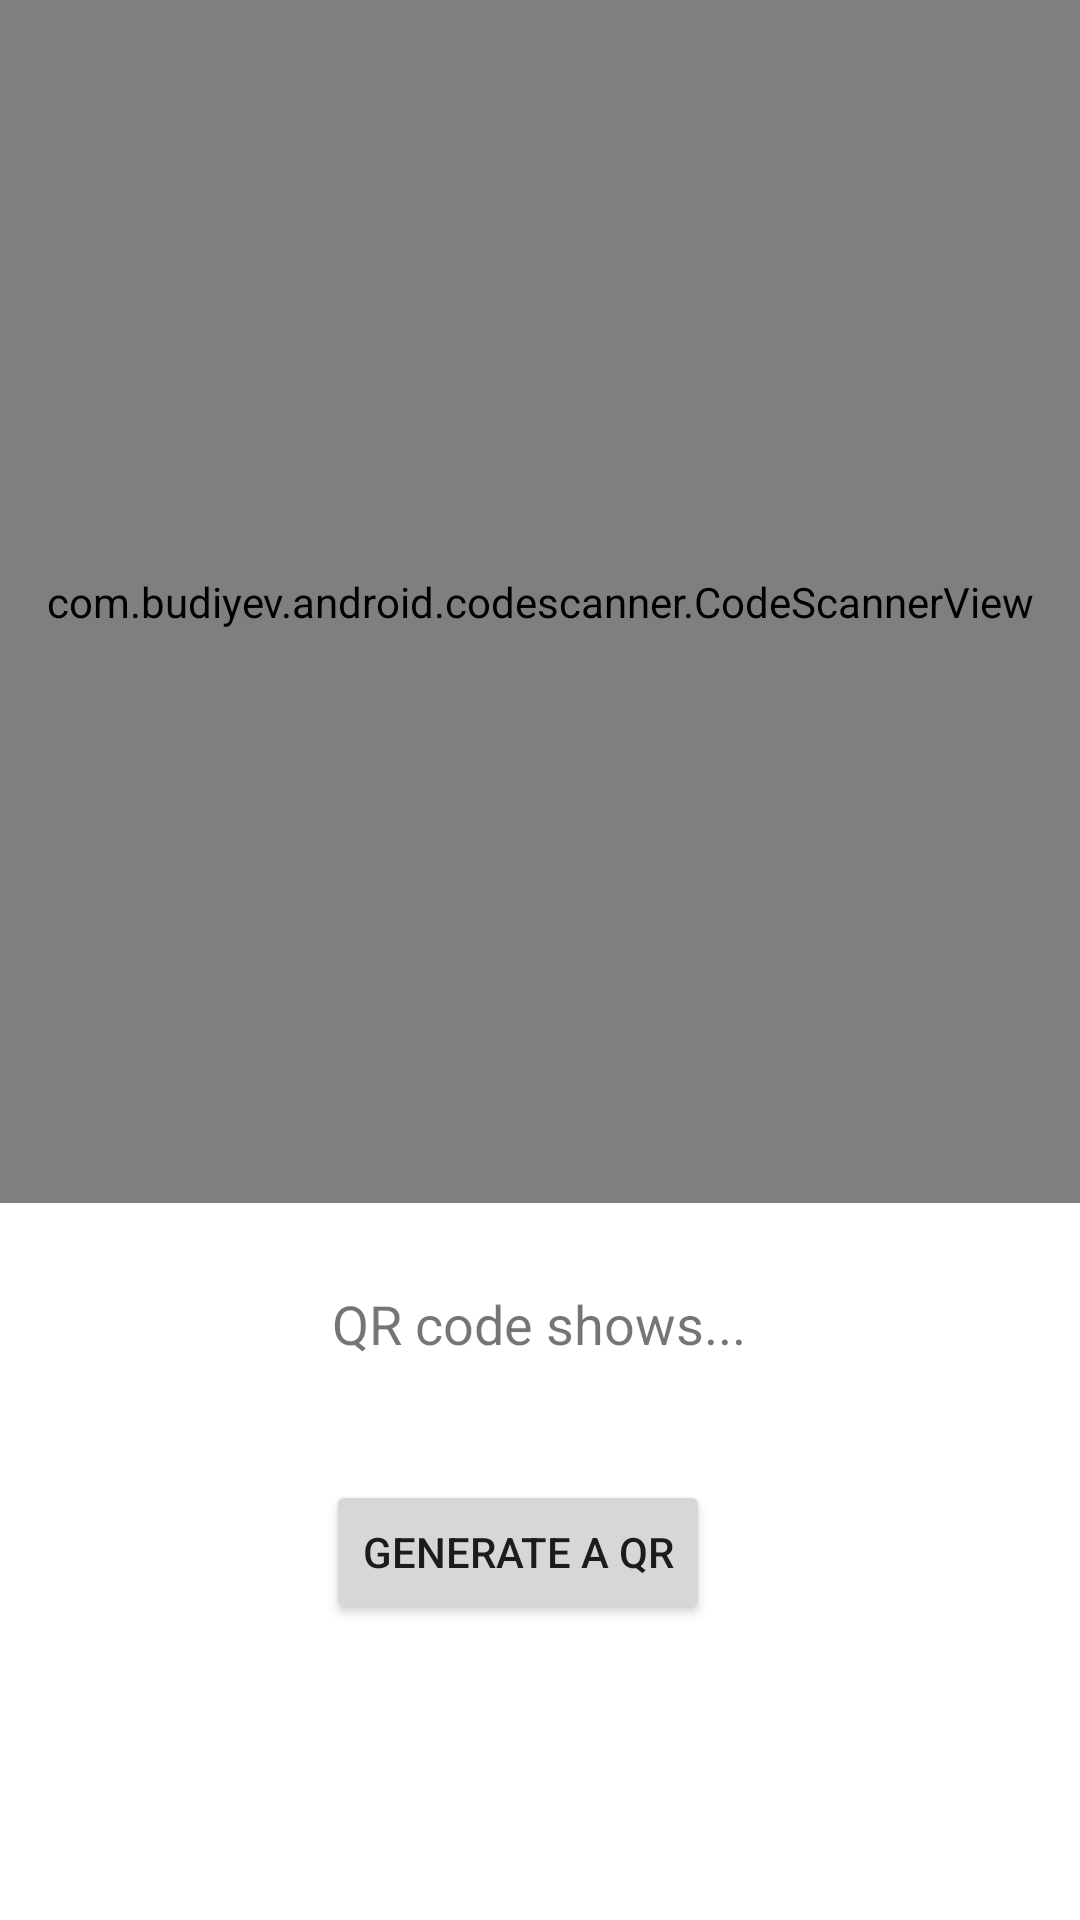

Reconstruct the res/layout file that produces this screen, plus the resources it refers to.
<!-- AndroidManifest.xml: application theme Theme.LocationElevation -->
<!-- res/layout/activity_qrcode_scanner.xml -->
<?xml version="1.0" encoding="utf-8"?>
<androidx.constraintlayout.widget.ConstraintLayout xmlns:android="http://schemas.android.com/apk/res/android"
    xmlns:app="http://schemas.android.com/apk/res-auto"
    xmlns:tools="http://schemas.android.com/tools"
    android:layout_width="match_parent"
    android:layout_height="match_parent"
    tools:context=".QRCodeScannerActivity">

    <com.budiyev.android.codescanner.CodeScannerView
        android:id="@+id/QRCodeScannerView"
        android:layout_width="match_parent"
        android:layout_height="401dp"
        app:autoFocusButtonColor="@color/white"
        app:autoFocusButtonVisible="true"
        app:flashButtonColor="@color/white"
        app:flashButtonVisible="true"
        app:layout_constraintEnd_toEndOf="parent"
        app:layout_constraintStart_toStartOf="parent"
        app:layout_constraintTop_toTopOf="parent"
        app:maskColor="@color/Semiblack" />

    <TextView
        android:id="@+id/QRCodeResultTextView"
        android:layout_width="wrap_content"
        android:layout_height="wrap_content"
        android:layout_marginStart="151dp"
        android:layout_marginTop="28dp"
        android:layout_marginEnd="152dp"
        android:text="QR code shows..."
        android:textSize="18sp"
        app:layout_constraintEnd_toEndOf="parent"
        app:layout_constraintStart_toStartOf="parent"
        app:layout_constraintTop_toBottomOf="@+id/QRCodeScannerView" />

    <Button
        android:id="@+id/returnToGenerateQRButton"
        android:layout_width="wrap_content"
        android:layout_height="wrap_content"
        android:layout_marginTop="40dp"
        android:text="generate a QR"
        app:layout_constraintEnd_toEndOf="parent"
        app:layout_constraintHorizontal_bias="0.468"
        app:layout_constraintStart_toStartOf="parent"
        app:layout_constraintTop_toBottomOf="@+id/QRCodeResultTextView" />

</androidx.constraintlayout.widget.ConstraintLayout>
<!-- resources referenced by this layout -->
<resources>
  <color name="Semiblack">#861B1B1B</color>
  <color name="white">#FFFFFFFF</color>
  <style name="Theme.LocationElevation" parent="Theme.MaterialComponents.DayNight.DarkActionBar">
          
          <item name="colorPrimary">@color/purple_500</item>
          <item name="colorPrimaryVariant">@color/purple_700</item>
          <item name="colorOnPrimary">@color/white</item>
          
          <item name="colorSecondary">@color/teal_200</item>
          <item name="colorSecondaryVariant">@color/teal_700</item>
          <item name="colorOnSecondary">@color/black</item>
          
          <item name="android:statusBarColor" tools:targetApi="l">?attr/colorPrimaryVariant</item>
          
      </style>
  <color name="purple_500">#a855f7</color>
  <color name="purple_700">#7e22ce</color>
  <color name="teal_200">#99f6e4</color>
  <color name="teal_700">#0f766e</color>
  <color name="black">#FF000000</color>
</resources>
